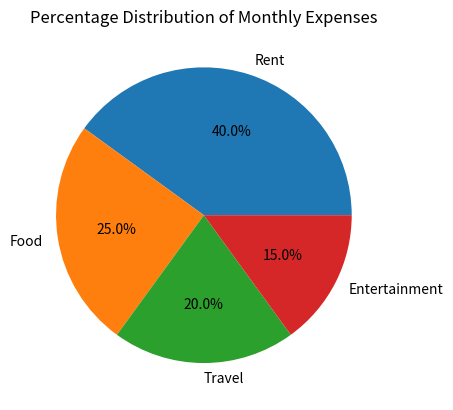

Generate this figure with matplotlib:
import matplotlib.pyplot as plt

# Sample data
categories = ["Rent", "Food", "Travel", "Entertainment"]
expenses = [40, 25, 20, 15]

# Pie chart
plt.pie(expenses, labels=categories, autopct="%1.1f%%")

# Title
plt.title("Percentage Distribution of Monthly Expenses")

plt.show()
